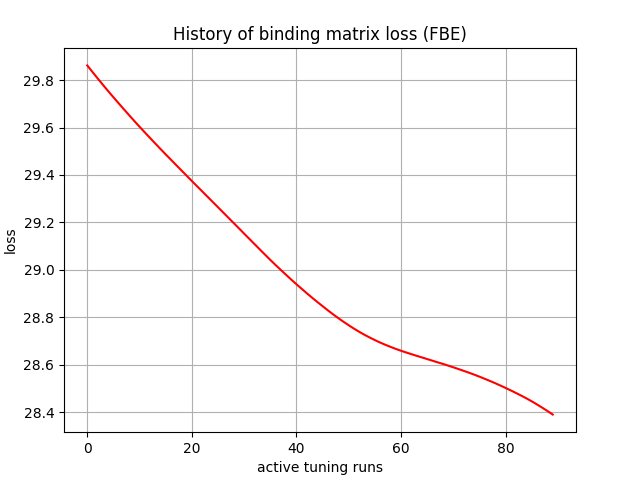

Values plotted in this chart, from the file beside it:
, 0
0, 29.86
1, 29.83
2, 29.81
3, 29.78
4, 29.75
5, 29.73
6, 29.7
7, 29.68
8, 29.65
9, 29.63
10, 29.6
11, 29.58
12, 29.56
13, 29.53
14, 29.51
15, 29.49
16, 29.46
17, 29.44
18, 29.42
19, 29.4
20, 29.37
21, 29.35
22, 29.33
23, 29.31
24, 29.29
25, 29.26
26, 29.24
27, 29.22
28, 29.2
29, 29.17
30, 29.15
31, 29.13
32, 29.11
33, 29.09
34, 29.06
35, 29.04
36, 29.02
37, 29
38, 28.98
39, 28.96
40, 28.94
41, 28.92
42, 28.9
43, 28.88
44, 28.86
45, 28.85
46, 28.83
47, 28.81
48, 28.8
49, 28.78
50, 28.77
51, 28.75
52, 28.74
53, 28.73
54, 28.71
55, 28.7
56, 28.69
57, 28.68
58, 28.68
59, 28.67
... 30 more rows
